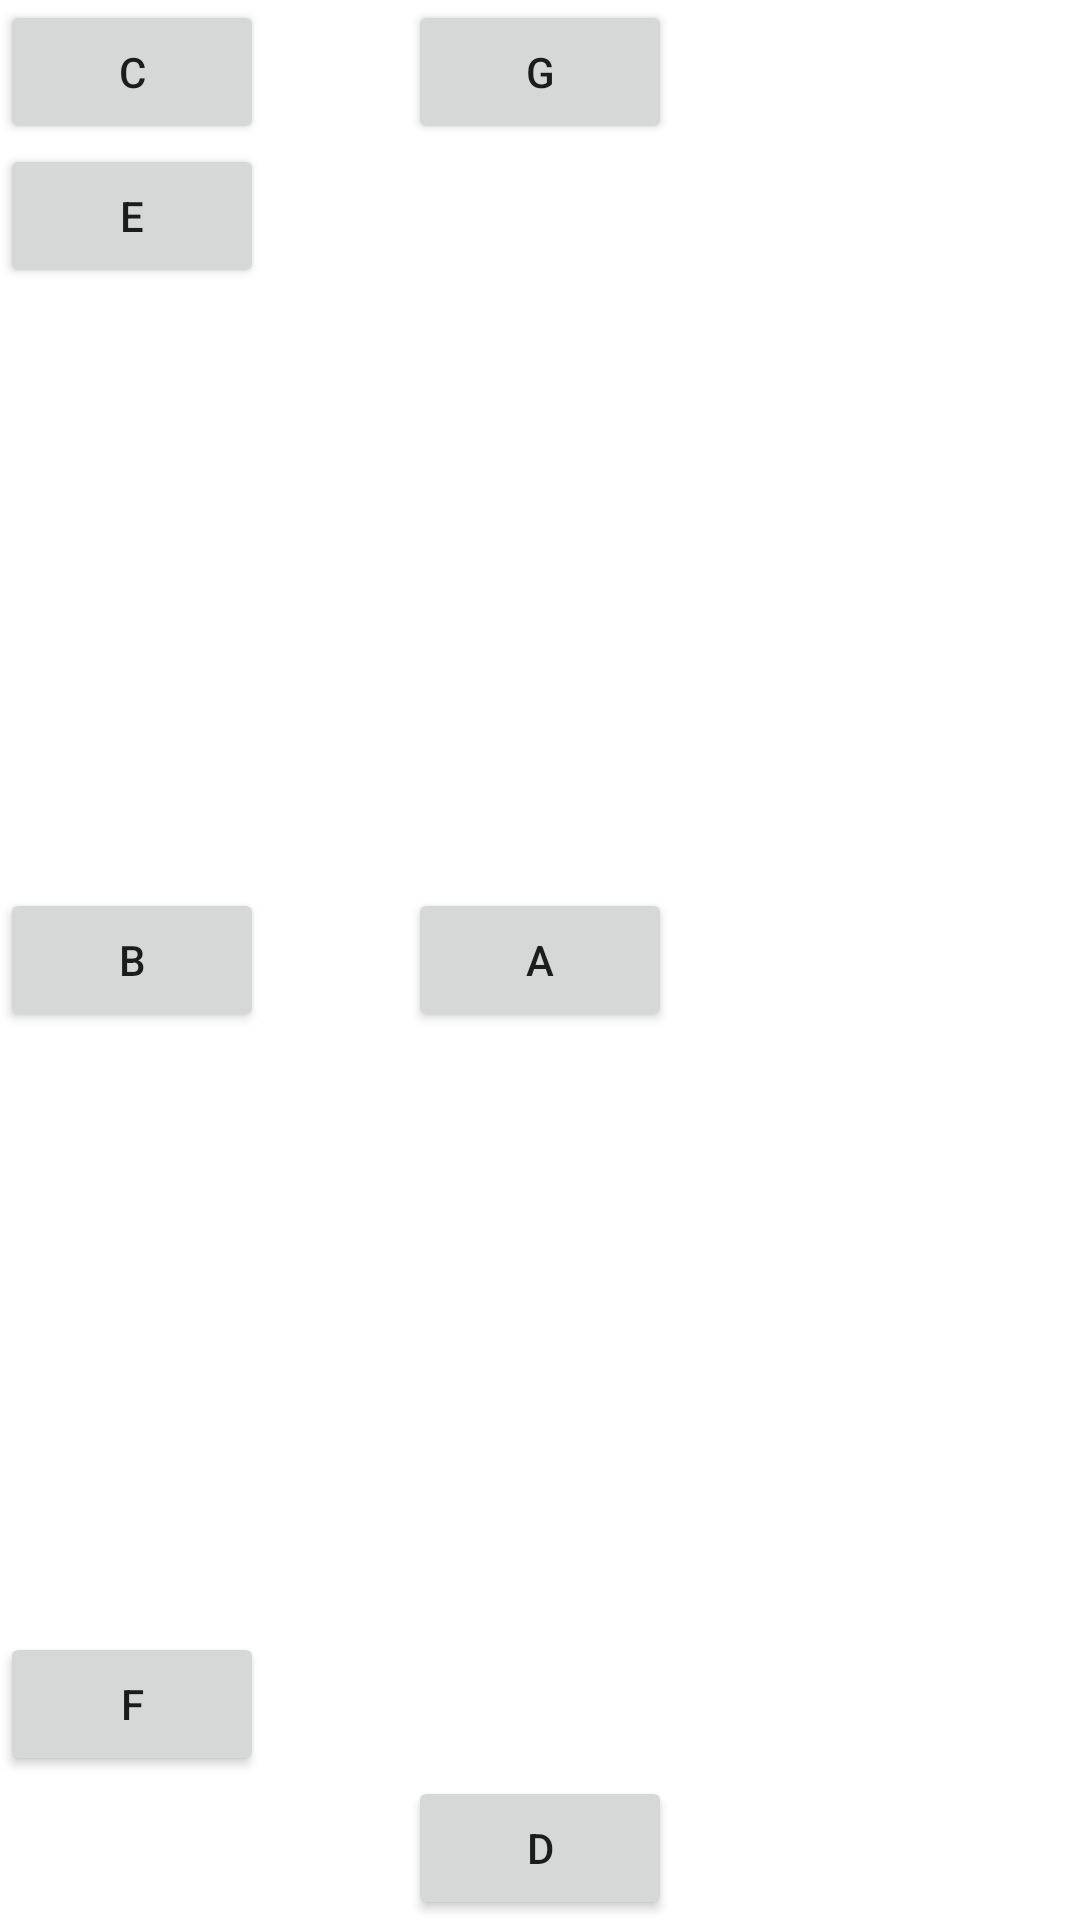

Android layout source for this screen:
<!-- AndroidManifest.xml: application theme Theme.HolaMundo05 -->
<!-- res/layout/activity_relative.xml -->
<?xml version="1.0" encoding="utf-8"?>
<RelativeLayout xmlns:android="http://schemas.android.com/apk/res/android"
    xmlns:app="http://schemas.android.com/apk/res-auto"
    xmlns:tools="http://schemas.android.com/tools"
    android:layout_width="match_parent"
    android:layout_height="match_parent"
    tools:context=".RelativeActivity">

    <Button
        android:id="@+id/button"
        android:layout_width="wrap_content"
        android:layout_height="wrap_content"
        android:layout_centerInParent="true"
        android:text="A" />

    <Button
        android:id="@+id/button2"
        android:layout_width="wrap_content"
        android:layout_height="wrap_content"
        android:layout_centerVertical="true"
        android:text="B" />

    <Button
        android:id="@+id/button3"
        android:layout_width="wrap_content"
        android:layout_height="wrap_content"
        android:layout_alignParentTop="true"
        android:text="C" />

    <Button
        android:id="@+id/button4"
        android:layout_width="wrap_content"
        android:layout_height="wrap_content"
        android:layout_alignParentBottom="true"
        android:layout_centerHorizontal="true"
        android:text="D" />

    <Button
        android:id="@+id/button5"
        android:layout_width="wrap_content"
        android:layout_height="wrap_content"
        android:layout_below="@id/button3"
        android:text="E" />

    <Button
        android:id="@+id/button6"
        android:layout_width="wrap_content"
        android:layout_height="wrap_content"
        android:layout_above="@id/button4"
        android:text="F" />

    <Button
        android:id="@+id/button7"
        android:layout_width="wrap_content"
        android:layout_height="wrap_content"
        android:layout_alignEnd="@id/button"
        android:text="G" />

</RelativeLayout>
<!-- resources referenced by this layout -->
<resources>
  <style name="Theme.HolaMundo05" parent="Theme.MaterialComponents.DayNight.DarkActionBar">
          
          <item name="colorPrimary">@color/primaryColor</item>
          <item name="colorPrimaryVariant">@color/primaryDarkColor</item>
          <item name="colorOnPrimary">@color/primaryTextColor</item>
          
          <item name="colorSecondary">@color/secondaryColor</item>
          <item name="colorSecondaryVariant">@color/secondaryDarkColor</item>
          <item name="colorOnSecondary">@color/secondaryTextColor</item>
          
          <item name="android:statusBarColor" tools:targetApi="l">?attr/colorPrimaryVariant</item>
          
      </style>
  <color name="primaryColor">#004d40</color>
  <color name="primaryDarkColor">#00251a</color>
  <color name="primaryTextColor">#ffffff</color>
  <color name="secondaryColor">#5d4037</color>
  <color name="secondaryDarkColor">#321911</color>
  <color name="secondaryTextColor">#ffffff</color>
</resources>
